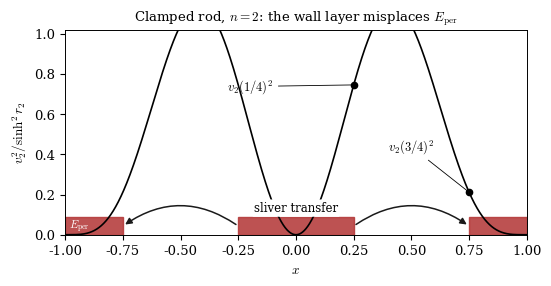
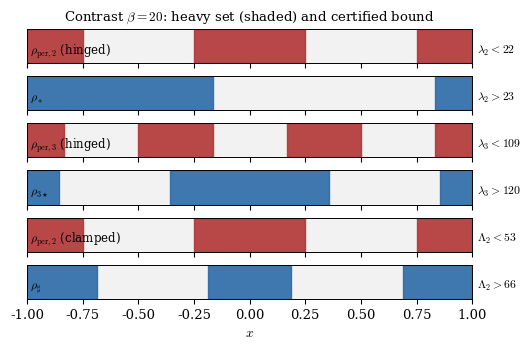

Generate these figures, in order, with matplotlib:
import numpy as np
import matplotlib
matplotlib.use('Agg')
import matplotlib.pyplot as plt
from math import pi
from mpmath import mp, mpf, sin as msin, sinh as msinh, tan, tanh, findroot
mp.dps = 25
plt.rcParams.update({'font.size': 9.5, 'font.family': 'serif',
                     'mathtext.fontset': 'cm', 'axes.linewidth': 0.7})

C_PER = '#b23434'   # periodic candidate
C_OPT = '#2b6aa8'   # competitor
GREY  = '#f2f2f2'

# ---------- Fig 1: mechanism of Theorem 1.1 (clamped, n = 2, m = 1) ----------
r2 = findroot(lambda r: tan(r)-tanh(r), 5*pi/4)
xs = np.linspace(-1, 1, 2001)
v2 = np.array([float((msinh(r2)*msin(r2*x)-msin(r2)*msinh(r2*x))/msinh(r2))
               for x in xs])**2

fig, ax = plt.subplots(figsize=(5.6, 2.95))
ax.plot(xs, v2, 'k-', lw=1.2)
for (a, b) in [(-1, -0.75), (-0.25, 0.25), (0.75, 1)]:
    ax.axvspan(a, b, ymin=0.0, ymax=0.085, color=C_PER, alpha=0.85)
ax.text(-0.985, 0.030, r'$E_{\rm per}$', color='white', fontsize=8, weight='bold')

y14 = float(v2[np.argmin(abs(xs-0.25))]); y34 = float(v2[np.argmin(abs(xs-0.75))])
ax.plot([0.25], [y14], 'o', ms=4.5, color='k')
ax.plot([0.75], [y34], 'o', ms=4.5, color='k')
ax.annotate(r'$v_2(1/4)^2$', xy=(0.25, y14), xytext=(-0.30, 0.72),
            fontsize=9, arrowprops=dict(arrowstyle='-', lw=0.6))
ax.annotate(r'$v_2(3/4)^2$', xy=(0.75, y34), xytext=(0.40, 0.42),
            fontsize=9, arrowprops=dict(arrowstyle='-', lw=0.6))
# sliver transfer arrows (both ends)
for sgn in (+1, -1):
    ax.annotate('', xy=(sgn*0.75, 0.043), xytext=(sgn*0.25, 0.043),
                arrowprops=dict(arrowstyle='-|>', lw=1.1, color='#1a1a1a',
                                connectionstyle='arc3,rad=%.2f' % (-0.35*sgn)))
ax.text(0.0, 0.115, r'sliver transfer', fontsize=8.5, ha='center',
        bbox=dict(boxstyle='round,pad=0.18', fc='white', ec='none'))
ax.set_xlabel(r'$x$'); ax.set_ylabel(r'$v_2^2/\sinh^2 r_2$')
ax.set_xlim(-1, 1); ax.set_ylim(0, 1.02)
ax.set_title(r'Clamped rod, $n=2$: the wall layer misplaces $E_{\rm per}$',
             fontsize=9.5)
fig.tight_layout(); fig.savefig('fig_clamped_sublevel.pdf'); plt.close(fig)

# ---------- Fig 2: the six certified densities at density ratio 20 ----------
fig, axs = plt.subplots(6, 1, figsize=(5.6, 3.5), sharex=True)

def drawrho(ax, blocks, color, label, lam):
    ax.axhspan(0, 1, color=GREY)
    for (a, b) in blocks:
        ax.axvspan(a, b, color=color, alpha=0.9)
    ax.set_yticks([]); ax.set_ylim(0, 1)
    ax.text(-0.985, 0.28, label, fontsize=8.5)
    ax.text(1.02, 0.28, lam, fontsize=8.5, ha='left')

per2 = [(-1, -0.75), (-0.25, 0.25), (0.75, 1)]
drawrho(axs[0], per2, C_PER, r'$\rho_{\rm per,2}$ (hinged)', r'$\lambda_2<22$')
drawrho(axs[1], [(-1, -1/6), (5/6, 1)], C_OPT, r'$\rho_*$', r'$\lambda_2>23$')
drawrho(axs[2], [(-1, -5/6), (-1/2, -1/6), (1/6, 1/2), (5/6, 1)], C_PER,
        r'$\rho_{\rm per,3}$ (hinged)', r'$\lambda_3<109$')
drawrho(axs[3], [(-1, -6/7), (-5/14, 5/14), (6/7, 1)], C_OPT,
        r'$\rho_{3\star}$', r'$\lambda_3>120$')
drawrho(axs[4], per2, C_PER, r'$\rho_{\rm per,2}$ (clamped)', r'$\Lambda_2<53$')
drawrho(axs[5], [(-1, -11/16), (-3/16, 3/16), (11/16, 1)], C_OPT,
        r'$\rho_\sharp$', r'$\Lambda_2>66$')
axs[5].set_xlabel(r'$x$'); axs[5].set_xlim(-1, 1)
axs[0].set_title(r'Contrast $\beta=20$: heavy set (shaded) and certified bound',
                 fontsize=9.5)
fig.subplots_adjust(right=0.815, hspace=0.38, top=0.90, bottom=0.13, left=0.02)
fig.savefig('fig_densities.pdf'); plt.close(fig)
print("figures written")
